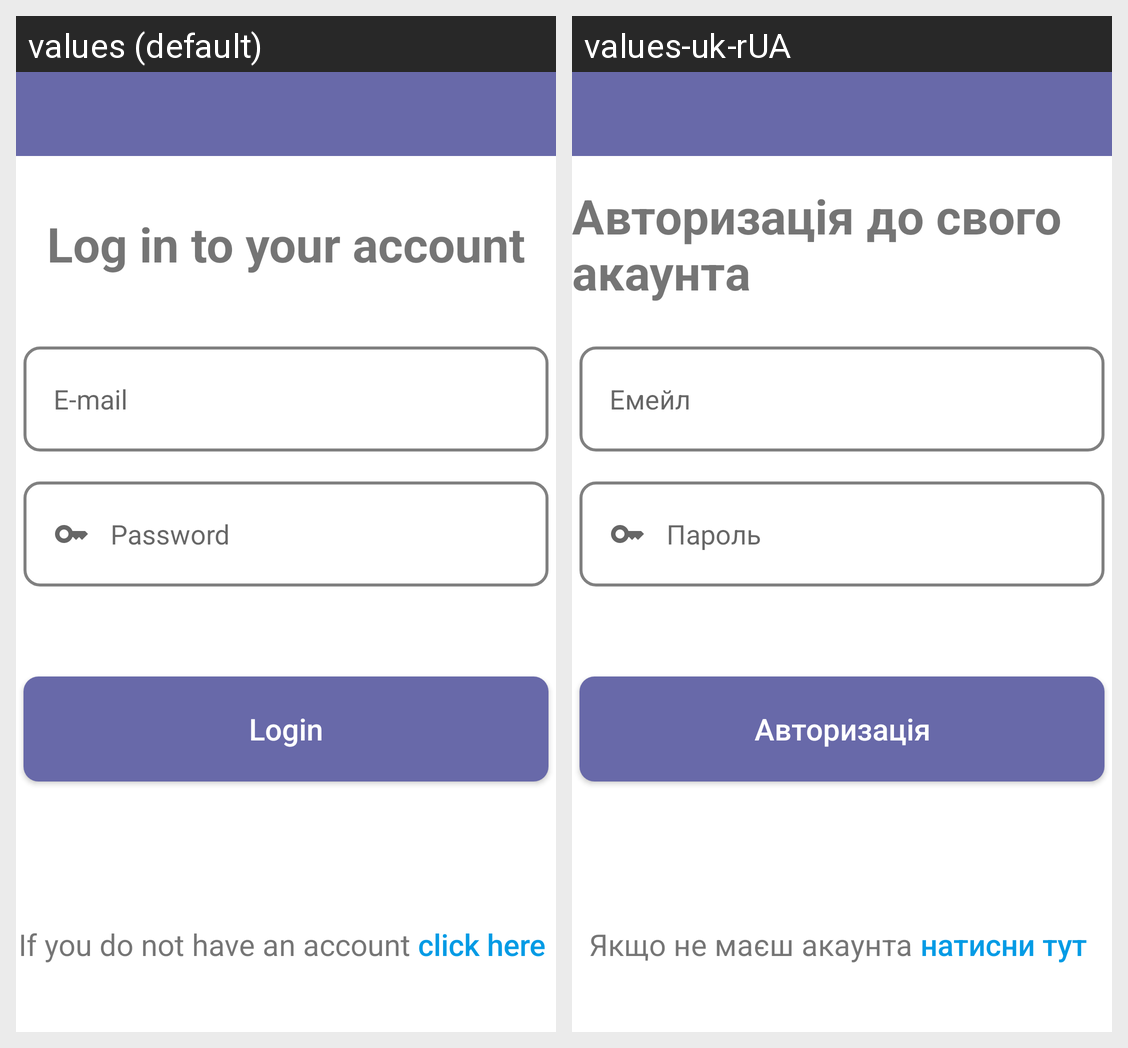

This grid shows one Android layout under two languages. Give, for every string resource on the screen, its name, the default text and each shown locale's text.
Android screen res/layout/activity_startlogin.xml rendered under 2 locales, left to right: values (default), values-uk-rUA. Device: Nexus 5 (rendered at 1080×1920; each locale shown at half size, 540×960, under a caption strip naming it); theme Theme.AudioChat.
Strings drawn on this screen, with the default value and each locale's value (text and hints the layout hard-codes, and strings that could not be matched under every locale, appear in the picture but are not listed):

enter_to_your_account
  values: Log in to your account
  values-uk-rUA: Авторизація до свого акаунта

email
  values: E-mail
  values-uk-rUA: Емейл

password
  values: Password
  values-uk-rUA: Пароль

login
  values: Login
  values-uk-rUA: Авторизація

if_you_do_not_have_an_account
  values: If you do not have an account
  values-uk-rUA: Якщо не маєш акаунта

click_here
  values: click here
  values-uk-rUA: натисни тут
